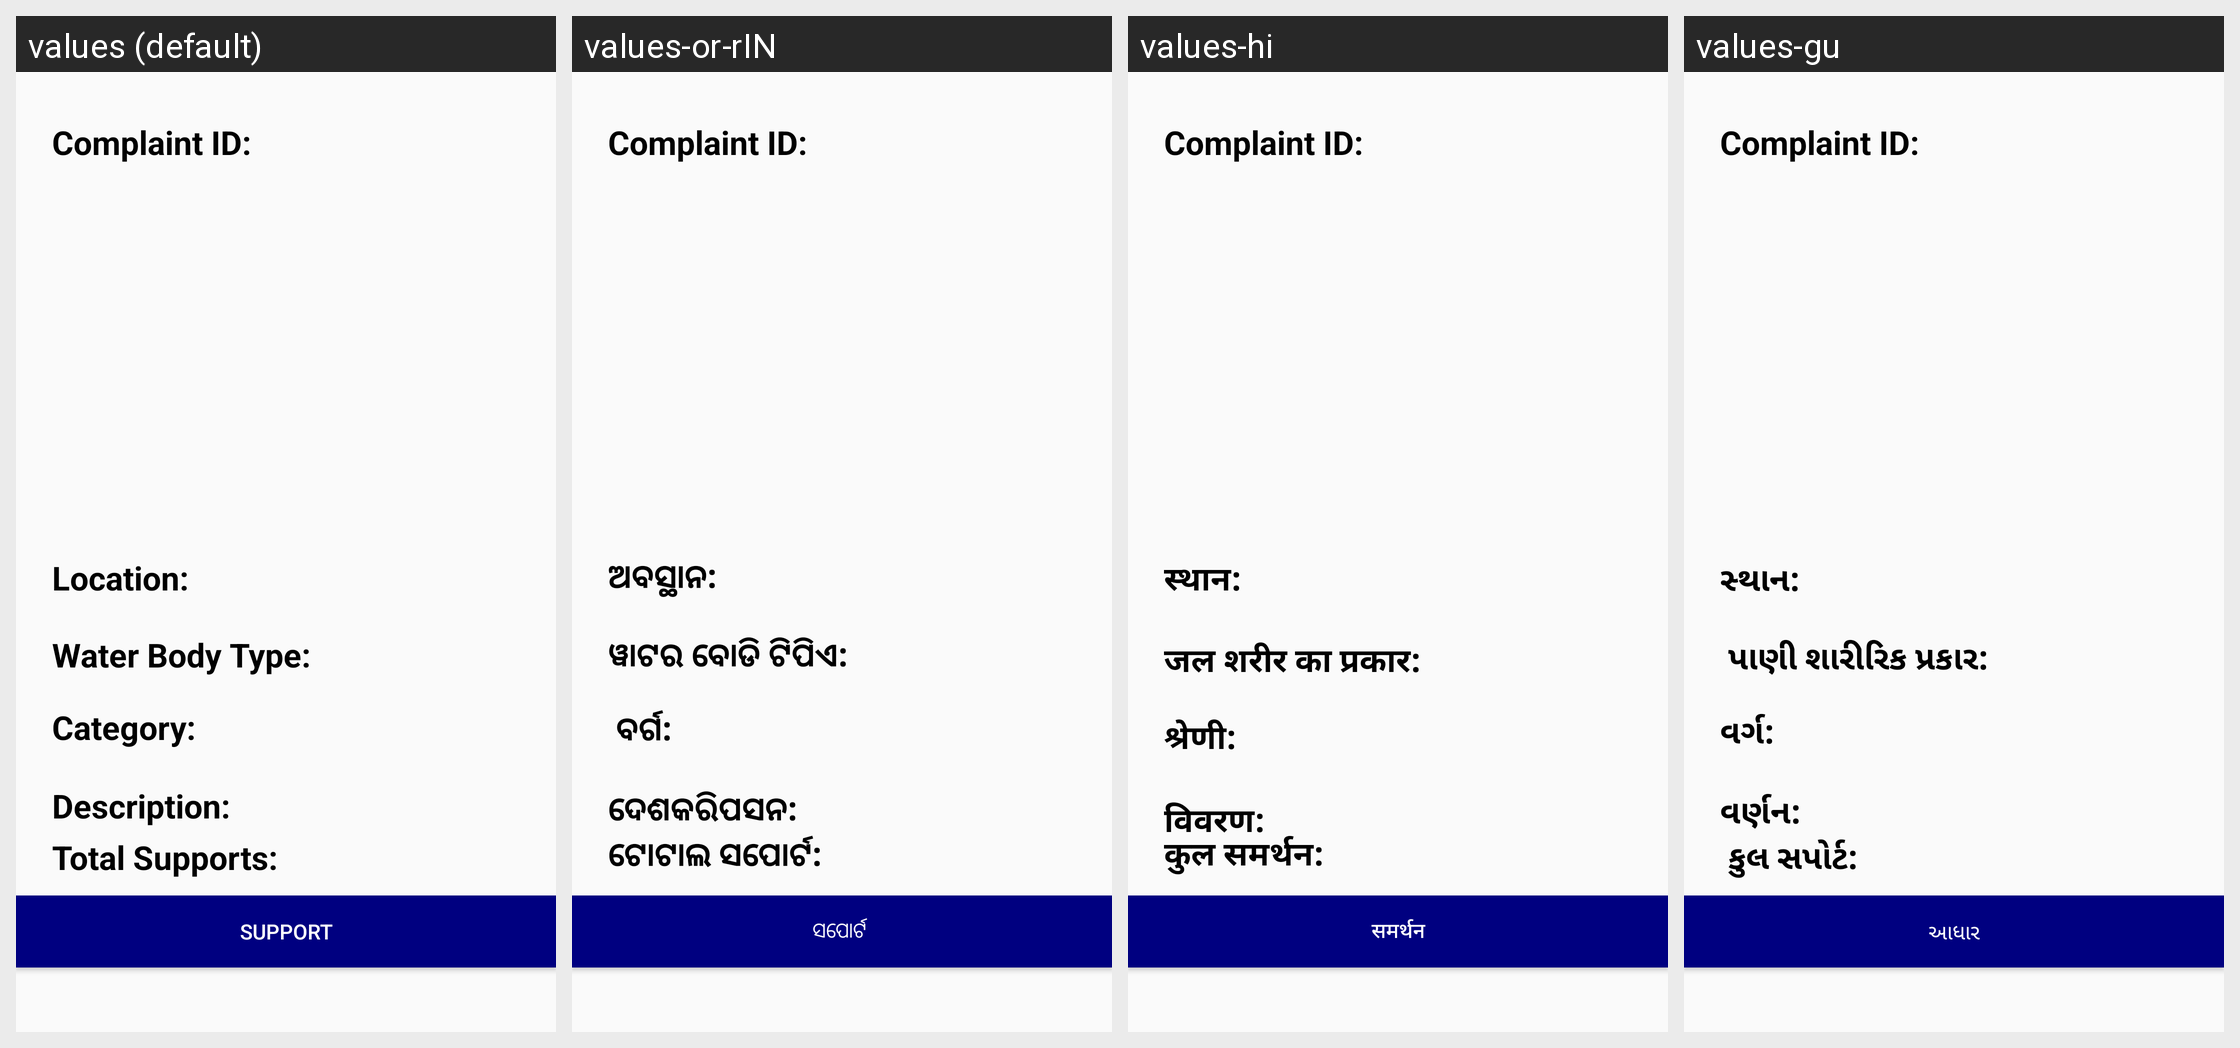

Translations of the strings shown on this Android screen, per locale in the grid:
Android screen res/layout/activity_view_complaint.xml rendered under 4 locales, left to right: values (default), values-or-rIN, values-hi, values-gu. Device: Nexus 5 (rendered at 1080×1920; each locale shown at half size, 540×960, under a caption strip naming it); theme AppTheme.
Other locales in the repository, not shown: values-bn-rIN, values-kn, values-ml-rIN, values-mr, values-pa-rIN, values-ta-rIN, values-te-rIN.
Strings drawn on this screen, with the default value and each locale's value (text and hints the layout hard-codes, and strings that could not be matched under every locale, appear in the picture but are not listed):

Location
  values: Location:
  values-or-rIN: ଅବସ୍ଥାନ:
  values-hi: स्थान:
  values-gu: સ્થાન:

WaterBodyType
  values: Water Body Type:
  values-or-rIN: ୱାଟର ବୋଡି ଟିପିଏ: 
  values-hi: जल शरीर का प्रकार:
  values-gu:  પાણી શારીરિક પ્રકાર:

Category
  values: Category:
  values-or-rIN:  ବର୍ଗ:
  values-hi: श्रेणी:
  values-gu: વર્ગ:

Description
  values: Description:
  values-or-rIN: ଦେଶକରିପସନ: 
  values-hi: विवरण:
  values-gu: વર્ણન:

TotalSupports
  values: Total Supports:
  values-or-rIN: ଟୋଟାଲ ସପୋର୍ଟ:
  values-hi: कुल समर्थन:
  values-gu:  કુલ સપોર્ટ:

Support
  values: Support
  values-or-rIN: ସପୋର୍ଟ 
  values-hi: समर्थन
  values-gu: આધાર
